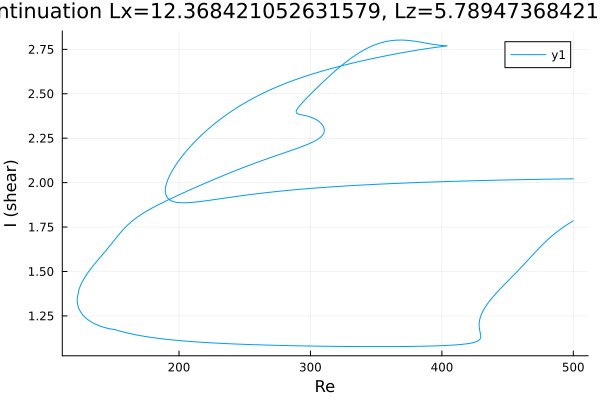

Source data for this figure (header and first rows):
Re, shear
500.0, 1.785
499.6, 1.783
498.1, 1.777
496.7, 1.77
495.3, 1.764
493.9, 1.757
492.5, 1.75
491.1, 1.742
489.7, 1.735
488.2, 1.727
486.8, 1.719
485.4, 1.71
484, 1.702
482.6, 1.693
481.2, 1.683
479.8, 1.674
478.3, 1.664
476.9, 1.654
475.5, 1.643
474.1, 1.633
472.7, 1.622
471.3, 1.611
469.9, 1.599
468.4, 1.588
467, 1.576
465.6, 1.565
464.2, 1.554
462.8, 1.542
461.4, 1.531
460, 1.52
458.6, 1.509
457.1, 1.498
456.1, 1.49
454.7, 1.48
453.2, 1.469
451.8, 1.458
450.4, 1.448
449, 1.437
447.6, 1.427
446.2, 1.416
444.8, 1.405
443.3, 1.394
441.9, 1.383
440.5, 1.371
439.1, 1.359
437.7, 1.347
436.3, 1.334
434.9, 1.32
433.4, 1.305
432, 1.288
430.9, 1.273
430.2, 1.26
429.6, 1.25
429.2, 1.242
429, 1.235
428.8, 1.229
428.7, 1.224
428.6, 1.22
428.5, 1.217
428.5, 1.214
... 1,158 more rows
